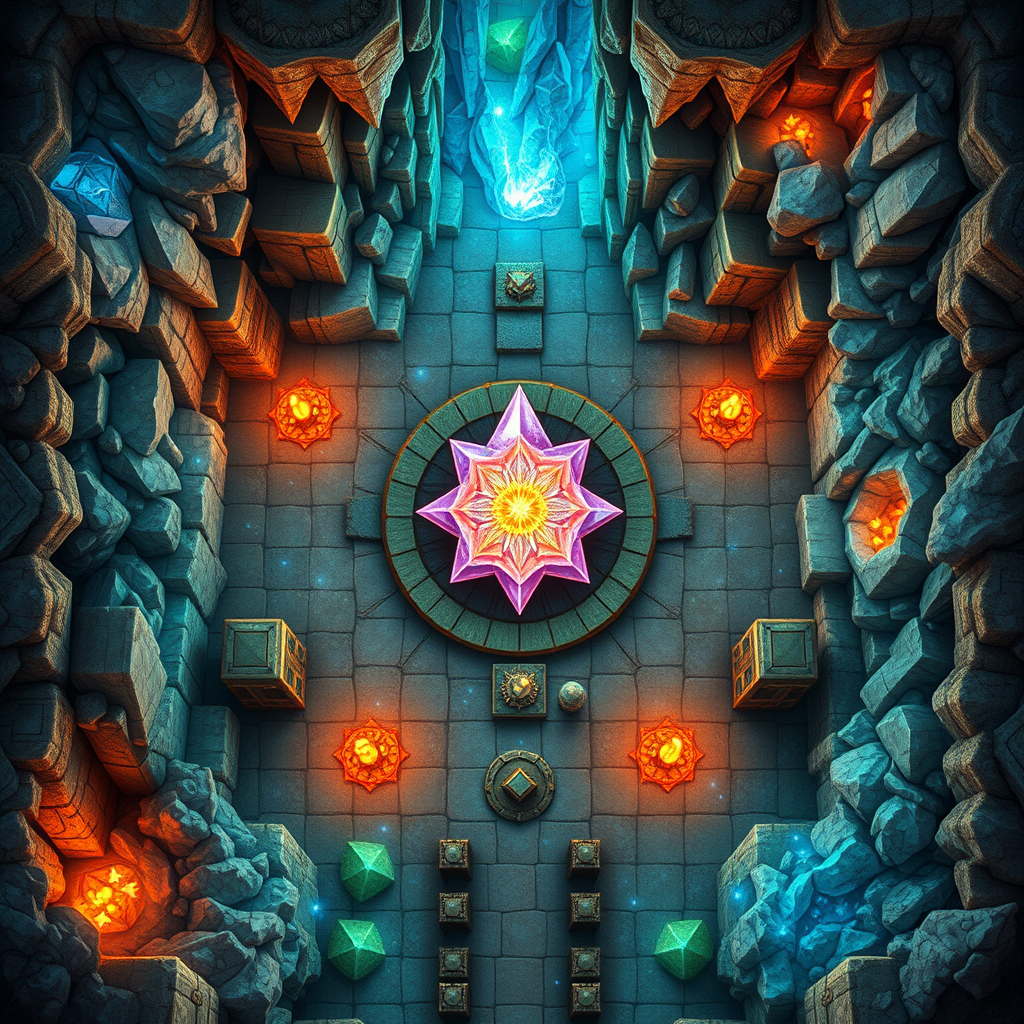
Generation parameters embedded in this image by ComfyUI (PNG 'prompt' text chunk: the API-format workflow graph, JSON):
{"5":{"inputs":{"width":1024,"height":1024,"batch_size":1},"class_type":"EmptyLatentImage","_meta":{"title":"Empty Latent Image"}},"6":{"inputs":{"text":"Make a topview dungeon map in style of famous dungeons and dragons style battlemap for a role playing game with this description: You find yourself in the Shimmering Grotto – a majestic chamber deep within the heart of the crystal caves. The walls and ceiling are adorned with glittering crystalline formations that refract light into a dazzling display of colors, casting an ever-changing tapestry across the floor. A soft breeze carries the sweet scent of blooming moonflowers through the space, while the gentle chime of tiny windcatchers embedded within the crystals creates a soothing melody. In the center of this breathtaking chamber lies the source of the Grotto's radiant glow: a magnificent crystal core that pulses with an otherworldly energy.","clip":["11",0]},"class_type":"CLIPTextEncode","_meta":{"title":"CLIP Text Encode (Prompt)"}},"8":{"inputs":{"samples":["13",0],"vae":["10",0]},"class_type":"VAEDecode","_meta":{"title":"VAE Decode"}},"9":{"inputs":{"filename_prefix":"ComfyUI","images":["8",0]},"class_type":"SaveImage","_meta":{"title":"Save Image"}},"10":{"inputs":{"vae_name":"ae.safetensors"},"class_type":"VAELoader","_meta":{"title":"Load VAE"}},"11":{"inputs":{"clip_name1":"t5xxl_fp16.safetensors","clip_name2":"clip_l.safetensors","type":"flux"},"class_type":"DualCLIPLoader","_meta":{"title":"DualCLIPLoader"}},"12":{"inputs":{"unet_name":"flux1-schnell.safetensors","weight_dtype":"default"},"class_type":"UNETLoader","_meta":{"title":"Load Diffusion Model"}},"13":{"inputs":{"noise":["25",0],"guider":["22",0],"sampler":["16",0],"sigmas":["17",0],"latent_image":["5",0]},"class_type":"SamplerCustomAdvanced","_meta":{"title":"SamplerCustomAdvanced"}},"16":{"inputs":{"sampler_name":"euler"},"class_type":"KSamplerSelect","_meta":{"title":"KSamplerSelect"}},"17":{"inputs":{"scheduler":"simple","steps":4,"denoise":1.0,"model":["12",0]},"class_type":"BasicScheduler","_meta":{"title":"BasicScheduler"}},"22":{"inputs":{"model":["12",0],"conditioning":["6",0]},"class_type":"BasicGuider","_meta":{"title":"BasicGuider"}},"25":{"inputs":{"noise_seed":550096394834419},"class_type":"RandomNoise","_meta":{"title":"RandomNoise"}}}